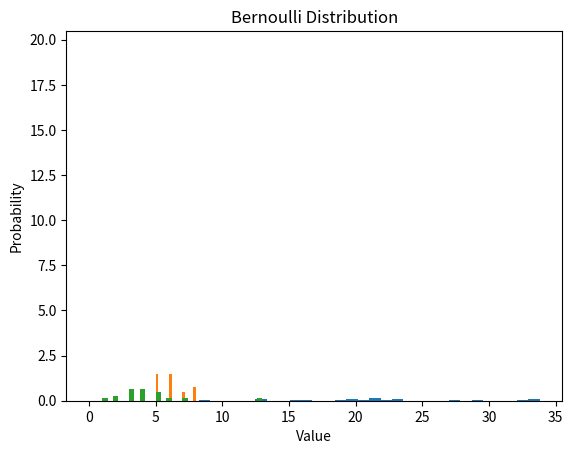

Generate this figure with matplotlib:
#6. Program to display Normal, Binomial Poisson, Bernoulli
#disrtibutions for a given frequency distribution and analyze the
#results.

import pandas as pd
import numpy as np
import matplotlib.pyplot as plt
from scipy.stats import norm, binom, poisson, bernoulli
# -----------------------------------------------------------
# Create sample frequency distribution data (NO CSV REQUIRED)
# -----------------------------------------------------------
data = pd.DataFrame({
 'Values': [12, 15, 14, 16, 18, 20, 22, 19, 17, 21,
 23, 25, 24, 26, 28, 30, 29, 27, 31, 33]
})
# -----------------------------------------------------------
# Normal Distribution
# -----------------------------------------------------------
# Calculate mean and standard deviation of the data
mean = np.mean(data['Values'])
std_dev = np.std(data['Values'])
print("Normal Distribution")
print("------------------")
# Create normal distribution
normal_dist = norm(loc=mean, scale=std_dev)
# Generate samples
normal_samples = normal_dist.rvs(size=len(data))
# Plot
plt.hist(normal_samples, bins=30, density=True)
plt.title("Normal Distribution")
plt.xlabel("Value")
plt.ylabel("Probability")
plt.show()
# -----------------------------------------------------------
# Binomial Distribution
# -----------------------------------------------------------
print("\nBinomial Distribution")
print("---------------------")
n = 10
p = 0.5
binom_dist = binom(n=n, p=p)
binom_samples = binom_dist.rvs(size=len(data))
plt.hist(binom_samples, bins=30, density=True)
plt.title("Binomial Distribution")
plt.xlabel("Value")
plt.ylabel("Probability")
plt.show()
# -----------------------------------------------------------
# Poisson Distribution
# -----------------------------------------------------------
print("\nPoisson Distribution")
print("---------------------")
lam = 5
poisson_dist = poisson(mu=lam)
poisson_samples = poisson_dist.rvs(size=len(data))
plt.hist(poisson_samples, bins=30, density=True)
plt.title("Poisson Distribution")
plt.xlabel("Value")
plt.ylabel("Probability")
plt.show()
# -----------------------------------------------------------
# Bernoulli Distribution
# -----------------------------------------------------------
print("\nBernoulli Distribution")
print("----------------------")
p = 0.5
bernoulli_dist = bernoulli(p=p)
bernoulli_samples = bernoulli_dist.rvs(size=len(data))
plt.hist(bernoulli_samples, bins=30, density=True)
plt.title("Bernoulli Distribution")
plt.xlabel("Value")
plt.ylabel("Probability")
plt.show()
# -----------------------------------------------------------
# Analysis of Results
# -----------------------------------------------------------
print("\nAnalysis of Results")
print("-------------------")
normal_mean = np.mean(normal_samples)
normal_std_dev = np.std(normal_samples)
binom_mean = np.mean(binom_samples)
binom_std_dev = np.std(binom_samples)
poisson_mean = np.mean(poisson_samples)
poisson_std_dev = np.std(poisson_samples)
bernoulli_mean = np.mean(bernoulli_samples)
bernoulli_std_dev = np.std(bernoulli_samples)
print("Normal Distribution: Mean =", normal_mean, ", Standard Deviation =", normal_std_dev)
print("Binomial Distribution: Mean =", binom_mean, ", Standard Deviation =", binom_std_dev)
print("Poisson Distribution: Mean =", poisson_mean, ", Standard Deviation =", poisson_std_dev)
print("Bernoulli Distribution: Mean =", bernoulli_mean, ", Standard Deviation =",
bernoulli_std_dev)
